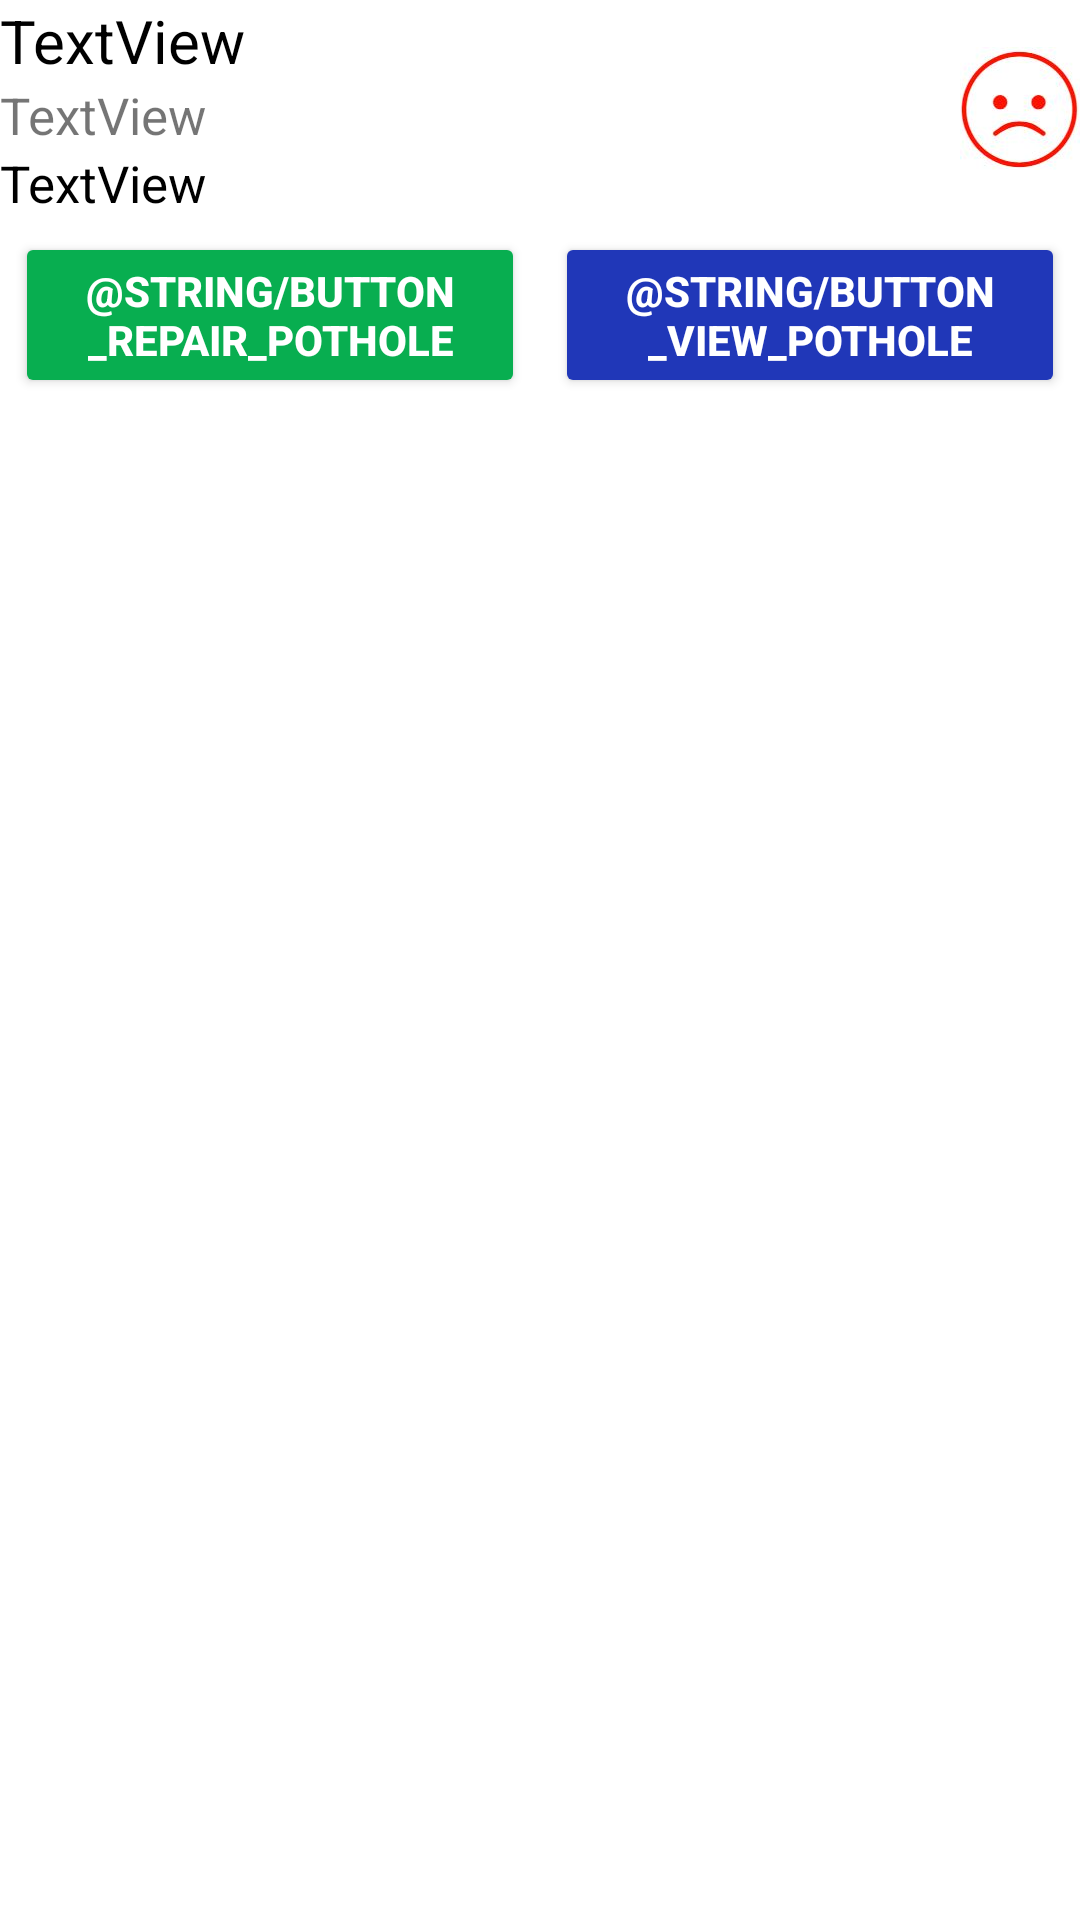

Layout XML and referenced resources for this Android screen:
<!-- AndroidManifest.xml: application theme Theme.PotHoleSpotterSE2 -->
<!-- res/layout/fragment_view__repair__pot_hole.xml -->
<?xml version="1.0" encoding="utf-8"?>
<FrameLayout xmlns:android="http://schemas.android.com/apk/res/android"
    xmlns:tools="http://schemas.android.com/tools"
    android:layout_width="match_parent"
    android:layout_height="wrap_content"
    tools:context=".View_Repair_PotHole">

    <LinearLayout
        android:layout_width="match_parent"
        android:layout_height="match_parent"
        android:orientation="vertical">

        <LinearLayout
            android:layout_width="wrap_content"
            android:layout_height="wrap_content"
            android:orientation="horizontal">
            <LinearLayout
                android:layout_width="320dp"
                android:layout_height="wrap_content"
                android:orientation="vertical">
                <TextView
                    android:id="@+id/textView_Street"
                    android:textColor="@color/black"
                    android:textSize="20dp"
                    android:layout_width="match_parent"
                    android:layout_height="wrap_content"
                    android:text="TextView" />

                <TextView
                    android:id="@+id/textView_Address"
                    android:textSize="17dp"
                    android:layout_width="match_parent"
                    android:layout_height="wrap_content"
                    android:text="TextView" />

                <TextView
                    android:id="@+id/textView_Description"
                    android:textSize="17dp"
                    android:textColor="@color/black"
                    android:layout_width="match_parent"
                    android:layout_height="wrap_content"
                    android:text="TextView" />
            </LinearLayout>
            <ImageView
                android:id="@+id/imageView_severity"
                android:layout_width="wrap_content"
                android:layout_height="match_parent"
                android:src="@drawable/red_sad">

            </ImageView>

        </LinearLayout>

        <LinearLayout
            android:layout_width="match_parent"
            android:layout_height="wrap_content"
            android:gravity="center"
            android:orientation="horizontal">

            <Button
                android:id="@+id/button_Repair_Pothole"
                android:textColor="@color/white"
                android:layout_width="170dp"
                android:layout_margin="5dp"
                android:textStyle="bold"
                android:layout_height="wrap_content"
                android:backgroundTint="@color/Green_Repair"
                android:text="@string/button_Repair_Pothole" />

            <Button
                android:id="@+id/button_View_Pothole"
                android:textColor="@color/white"
                android:layout_width="170dp"
                android:textStyle="bold"
                android:layout_height="wrap_content"
                android:layout_margin="5dp"
                android:backgroundTint="@color/Blue_View"
                android:text="@string/button_View_Pothole" />

        </LinearLayout>

    </LinearLayout>

</FrameLayout>
<!-- resources referenced by this layout -->
<resources>
  <color name="Blue_View">#2037b8</color>
  <color name="Green_Repair">#08ae50</color>
  <color name="black">#FF000000</color>
  <color name="white">#FFFFFFFF</color>
  <!-- drawable red_sad: jpg bitmap (drawable, 11233 bytes) -->
  <style name="Theme.PotHoleSpotterSE2" parent="Theme.MaterialComponents.DayNight.DarkActionBar">
          
          <item name="colorPrimary">@color/purple_500</item>
          <item name="colorPrimaryVariant">@color/purple_700</item>
          <item name="colorOnPrimary">@color/white</item>
          
          <item name="colorSecondary">@color/white</item>
          <item name="colorSecondaryVariant">@color/teal_700</item>
          <item name="colorOnSecondary">@color/black</item>
          
          <item name="android:statusBarColor" tools:targetApi="l">?attr/colorPrimaryVariant</item>
          
      </style>
  <color name="purple_500">#FF6200EE</color>
  <color name="purple_700">#FF3700B3</color>
  <color name="teal_700">#FF018786</color>
</resources>
